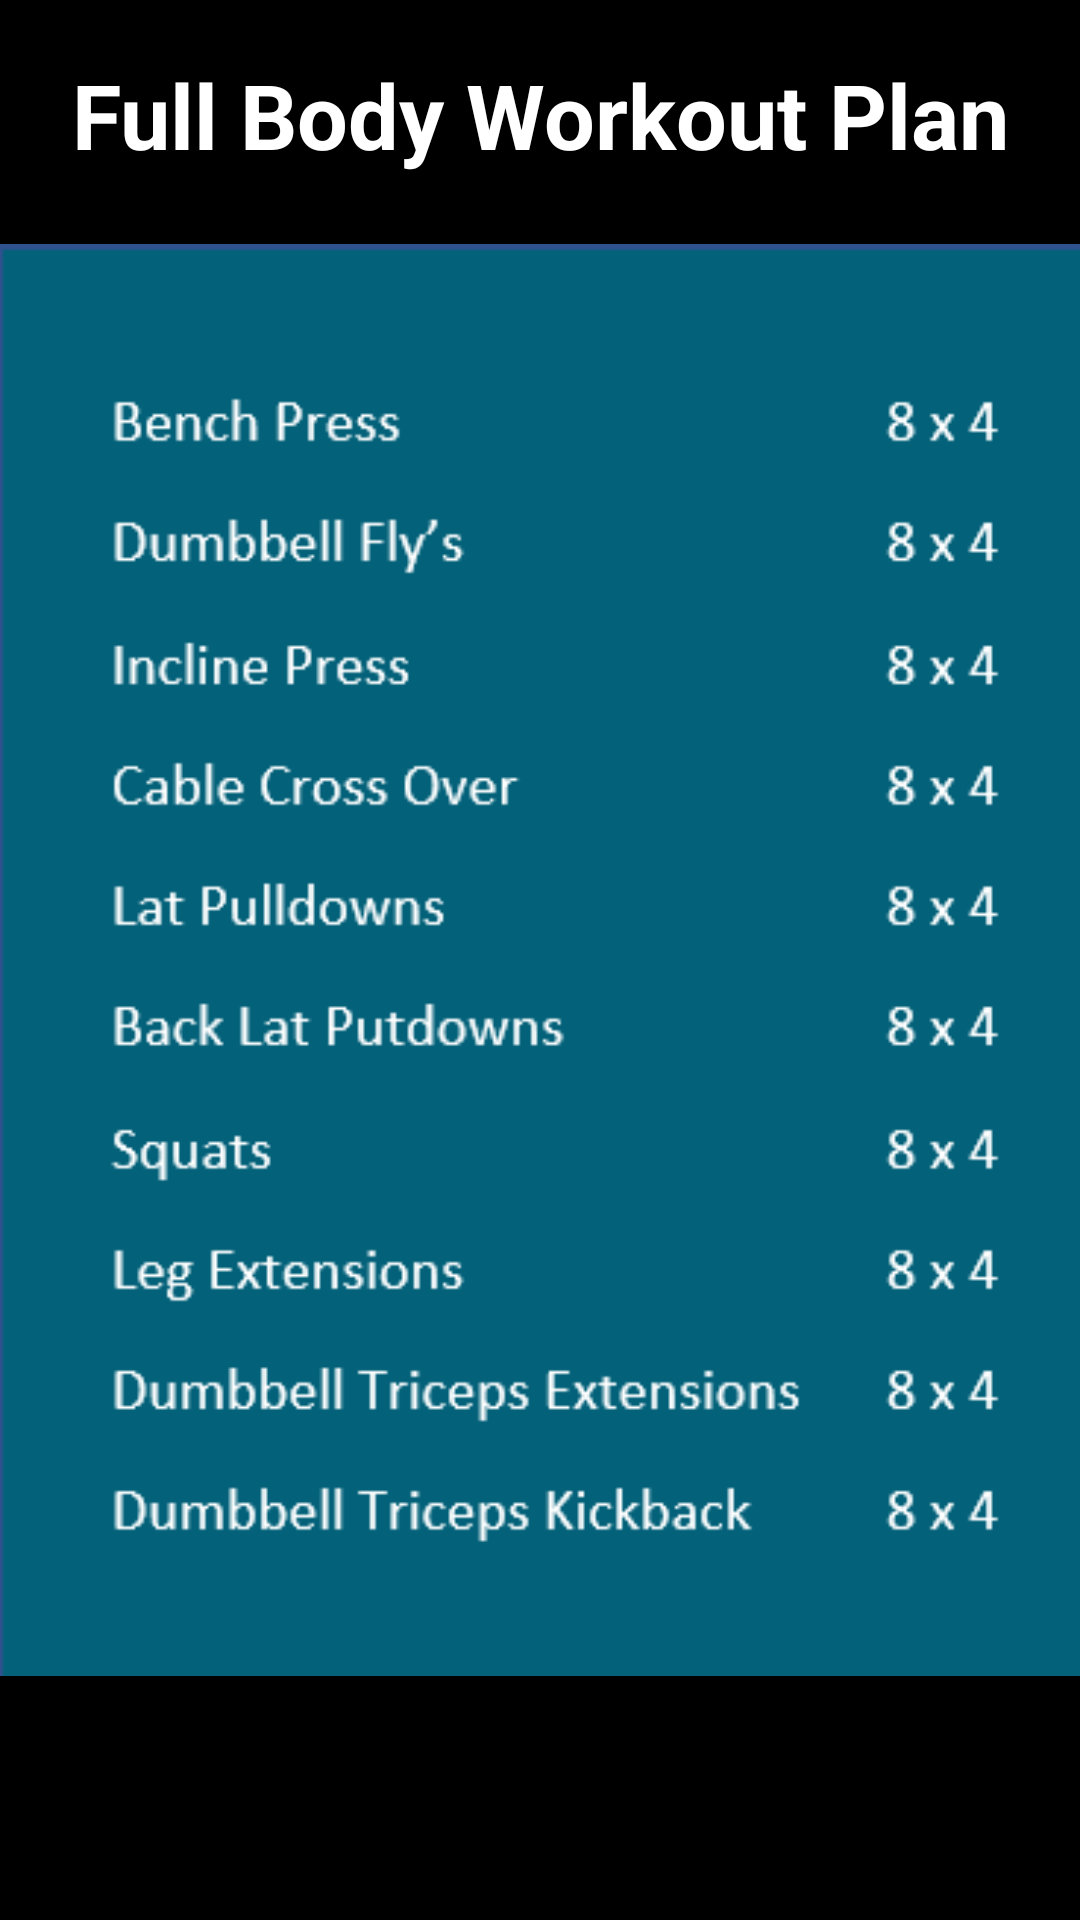

Android layout source for this screen:
<!-- AndroidManifest.xml: application theme Theme.FIIT -->
<!-- res/layout/activity_full_body_workout2.xml -->
<?xml version="1.0" encoding="utf-8"?>
<androidx.constraintlayout.widget.ConstraintLayout xmlns:android="http://schemas.android.com/apk/res/android"
    xmlns:app="http://schemas.android.com/apk/res-auto"
    xmlns:tools="http://schemas.android.com/tools"
    android:layout_width="match_parent"
    android:layout_height="match_parent"
    android:background="#000000">

    <TextView
        android:layout_width="match_parent"
        android:layout_height="wrap_content"
        android:text="Full Body Workout Plan"
        android:textAlignment="center"
        android:textColor="#FFFFFF"
        android:textSize="30dp"
        android:textStyle="bold"
        app:layout_constraintBottom_toTopOf="@+id/imageView"
        app:layout_constraintEnd_toEndOf="parent"
        app:layout_constraintStart_toStartOf="parent"
        app:layout_constraintTop_toTopOf="parent" />

    <ImageView
        android:id="@+id/imageView"
        android:layout_width="wrap_content"
        android:layout_height="wrap_content"
        android:layout_marginBottom="76dp"
        app:layout_constraintBottom_toBottomOf="parent"
        app:layout_constraintEnd_toEndOf="parent"
        app:layout_constraintStart_toStartOf="parent"
        app:srcCompat="@drawable/full_workout_plan" />
</androidx.constraintlayout.widget.ConstraintLayout>
<!-- resources referenced by this layout -->
<resources>
  <!-- drawable full_workout_plan: png bitmap (drawable, 16112 bytes) -->
  <style name="Theme.FIIT" parent="Theme.MaterialComponents.DayNight.DarkActionBar">
          
          <item name="colorPrimary">@color/purple_500</item>
          <item name="colorPrimaryVariant">@color/purple_700</item>
          <item name="colorOnPrimary">@color/white</item>
          
          <item name="colorSecondary">@color/teal_200</item>
          <item name="colorSecondaryVariant">@color/teal_700</item>
          <item name="colorOnSecondary">@color/black</item>
          
          <item name="android:statusBarColor">?attr/colorPrimaryVariant</item>
          
      </style>
  <color name="purple_500">#0DA89E</color>
  <color name="purple_700">#00688B</color>
  <color name="white">#FFFFFFFF</color>
  <color name="teal_200">#FF03DAC5</color>
  <color name="teal_700">#FF018786</color>
  <color name="black">#FF000000</color>
</resources>
